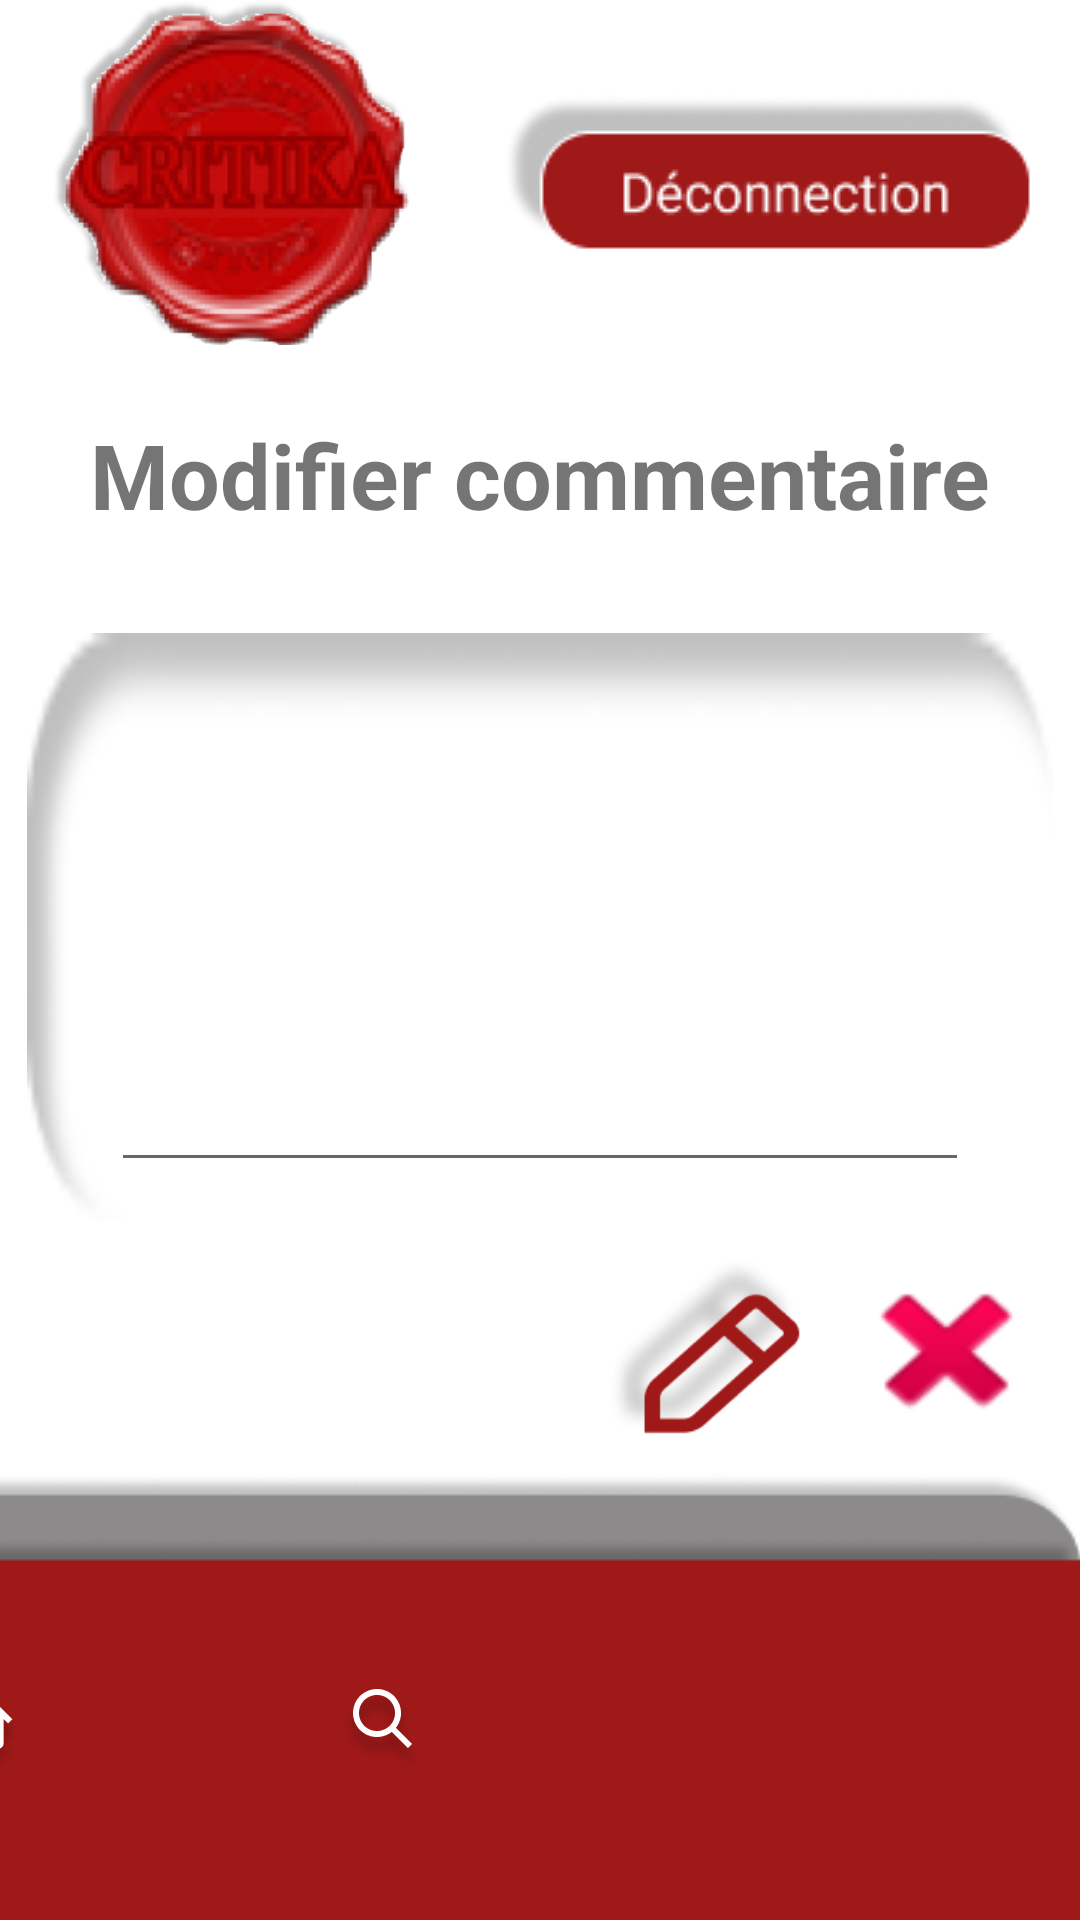

Android layout source for this screen:
<!-- AndroidManifest.xml: application theme AppTheme -->
<!-- res/layout/fragment_changement_commentaire.xml -->
<?xml version="1.0" encoding="utf-8"?>
<androidx.constraintlayout.widget.ConstraintLayout xmlns:android="http://schemas.android.com/apk/res/android"
    xmlns:app="http://schemas.android.com/apk/res-auto"
    xmlns:tools="http://schemas.android.com/tools"
    android:id="@+id/frameLayout"
    android:layout_width="match_parent"
    android:layout_height="match_parent"
    tools:context=".Présentation.vue.VueChangementCommentaire">

    <com.google.android.material.appbar.AppBarLayout
        android:id="@+id/appBarLayout2"
        android:layout_width="match_parent"
        android:layout_height="wrap_content"
        android:background="?selectableItemBackgroundBorderless"
        app:layout_constraintStart_toStartOf="parent"
        app:layout_constraintTop_toTopOf="parent">

        <include
            android:id="@+id/toolbar_haut"
            layout="@layout/barre_menu_haut" />

    </com.google.android.material.appbar.AppBarLayout>

    <ImageView
        android:id="@+id/conteneur_changement_commentaire"
        android:layout_width="342dp"
        android:layout_height="196dp"
        android:layout_marginBottom="10dp"
        android:background="?selectableItemBackgroundBorderless"
        android:scaleType="fitXY"
        android:src="@drawable/surnom_3_"
        app:layout_constraintBottom_toTopOf="@+id/bouton_changement_commentaire"
        app:layout_constraintEnd_toEndOf="parent"
        app:layout_constraintHorizontal_bias="0.492"
        app:layout_constraintStart_toStartOf="parent" />

    <TextView
        android:id="@+id/textView3"
        android:layout_width="355dp"
        android:layout_height="50dp"
        android:text="Modifier commentaire"
        android:textAlignment="center"
        android:textSize="30sp"
        android:textStyle="bold"
        app:layout_constraintBottom_toTopOf="@+id/conteneur_changement_commentaire"
        app:layout_constraintEnd_toEndOf="parent"
        app:layout_constraintStart_toStartOf="parent"
        app:layout_constraintTop_toBottomOf="@+id/appBarLayout2" />

    <EditText
        android:id="@+id/saisie_changement_commentaire"
        android:layout_width="286dp"
        android:layout_height="170dp"
        android:ems="10"
        android:inputType="textPersonName"
        app:layout_constraintBottom_toBottomOf="@+id/conteneur_changement_commentaire"
        app:layout_constraintEnd_toEndOf="@+id/conteneur_changement_commentaire"
        app:layout_constraintStart_toStartOf="@+id/conteneur_changement_commentaire"
        app:layout_constraintTop_toTopOf="@+id/conteneur_changement_commentaire" />
    <com.google.android.material.appbar.AppBarLayout
        android:id="@+id/appBarLayout3"
        android:layout_width="match_parent"
        android:layout_height="wrap_content"
        android:background="?selectableItemBackgroundBorderless"
        app:layout_constraintBottom_toBottomOf="parent"
        app:layout_constraintEnd_toEndOf="parent"
        app:layout_constraintStart_toStartOf="parent">

        <include
            android:id="@+id/toolbar_bas"
            layout="@layout/barre_menu_bas" />

    </com.google.android.material.appbar.AppBarLayout>

    <ImageButton
        android:id="@+id/bouton_changement_commentaire"
        android:layout_width="69dp"
        android:layout_height="64dp"
        android:layout_marginEnd="10dp"
        android:layout_marginBottom="10dp"
        android:background="?selectableItemBackgroundBorderless"
        android:scaleType="fitXY"
        app:layout_constraintBottom_toTopOf="@+id/appBarLayout3"
        app:layout_constraintEnd_toStartOf="@+id/bouton_supprimer_commentaire2"
        app:srcCompat="@drawable/pencil_create" />

    <ImageButton
        android:id="@+id/bouton_supprimer_commentaire2"
        android:layout_width="69dp"
        android:layout_height="62dp"
        android:layout_marginEnd="10dp"
        android:layout_marginBottom="10dp"
        android:background="?selectableItemBackgroundBorderless"
        android:scaleType="fitXY"
        app:layout_constraintBottom_toTopOf="@+id/appBarLayout3"
        app:layout_constraintEnd_toEndOf="parent"
        app:srcCompat="@android:drawable/ic_delete" />
</androidx.constraintlayout.widget.ConstraintLayout>
<!-- res/layout/barre_menu_haut.xml (included above) -->
<?xml version="1.0" encoding="utf-8"?>
<androidx.appcompat.widget.Toolbar
    xmlns:android="http://schemas.android.com/apk/res/android"
    xmlns:app="http://schemas.android.com/apk/res-auto"
    android:layout_width="match_parent"
    android:layout_height="wrap_content">

    <androidx.constraintlayout.widget.ConstraintLayout
        android:layout_width="match_parent"
        android:layout_height="match_parent"
        >

        <ImageButton
            android:id="@+id/bouton_retour"
            android:layout_width="123dp"
            android:layout_height="115dp"
            android:background="?selectableItemBackgroundBorderless"
            android:scaleType="fitXY"
            android:src="@drawable/logocriti"
            app:layout_constraintBottom_toBottomOf="parent"
            app:layout_constraintStart_toStartOf="parent"
            app:layout_constraintTop_toTopOf="parent" />

        <ImageButton
            android:id="@+id/bouton_deconnection"
            android:layout_width="wrap_content"
            android:layout_height="wrap_content"
            android:layout_marginEnd="16dp"
            android:background="?selectableItemBackgroundBorderless"
            android:scaleType="fitXY"
            android:src="@drawable/bouton_deconnection"
            app:layout_constraintBottom_toBottomOf="parent"
            app:layout_constraintEnd_toEndOf="parent"
            app:layout_constraintTop_toTopOf="parent" />

    </androidx.constraintlayout.widget.ConstraintLayout>
</androidx.appcompat.widget.Toolbar>
<!-- res/layout/barre_menu_bas.xml (included above) -->
<?xml version="1.0" encoding="utf-8"?>
<androidx.constraintlayout.widget.ConstraintLayout xmlns:android="http://schemas.android.com/apk/res/android"
    xmlns:app="http://schemas.android.com/apk/res-auto"
    xmlns:tools="http://schemas.android.com/tools"
    android:layout_width="wrap_content"
    android:layout_height="wrap_content">

    <androidx.appcompat.widget.Toolbar
        android:layout_width="428dp"
        android:layout_height="149dp"
        app:layout_constraintBottom_toBottomOf="parent"
        app:layout_constraintEnd_toEndOf="parent"
        app:layout_constraintHorizontal_bias="1.0"
        app:layout_constraintStart_toStartOf="parent"
        app:layout_constraintTop_toTopOf="parent"
        tools:ignore="MissingConstraints">

        <androidx.constraintlayout.widget.ConstraintLayout
            android:layout_width="match_parent"
            android:layout_height="match_parent">

            <ImageView
                android:id="@+id/fond_gris"
                android:layout_width="wrap_content"
                android:layout_height="wrap_content"
                android:scaleType="fitXY"
                android:src="@drawable/rectangle_noir_3_"
                app:layout_constraintBottom_toBottomOf="parent"
                app:layout_constraintEnd_toEndOf="parent"
                app:layout_constraintHorizontal_bias="1.0"
                app:layout_constraintStart_toStartOf="parent" />

            <ImageView
                android:id="@+id/fond_rouge"
                android:layout_width="wrap_content"
                android:layout_height="wrap_content"
                android:scaleType="fitXY"
                android:src="@drawable/rectangle_rouge_3_"
                app:layout_constraintBottom_toBottomOf="@+id/fond_gris"
                app:layout_constraintEnd_toEndOf="parent"
                app:layout_constraintStart_toStartOf="parent" />

            <ImageButton
                android:id="@+id/bouton_menu"
                android:layout_width="wrap_content"
                android:layout_height="wrap_content"
                android:layout_marginStart="30dp"
                android:background="?selectableItemBackgroundBorderless"
                android:scaleType="fitXY"
                android:src="@drawable/home"
                app:layout_constraintBottom_toBottomOf="parent"
                app:layout_constraintStart_toStartOf="parent"
                app:layout_constraintTop_toTopOf="@+id/fond_rouge" />

            <ImageButton
                android:id="@+id/bouton_recherche"
                android:layout_width="wrap_content"
                android:layout_height="wrap_content"
                android:layout_marginStart="10dp"
                android:background="?selectableItemBackgroundBorderless"
                android:scaleType="fitXY"
                android:src="@drawable/search"
                app:layout_constraintBottom_toBottomOf="@+id/fond_gris"
                app:layout_constraintEnd_toStartOf="@+id/bouton_compte"
                app:layout_constraintStart_toEndOf="@+id/bouton_menu"
                app:layout_constraintTop_toTopOf="@+id/fond_rouge" />

            <ImageButton
                android:id="@+id/bouton_compte"
                android:layout_width="93dp"
                android:layout_height="90dp"
                android:layout_marginTop="10dp"
                android:layout_marginEnd="30dp"
                android:background="?selectableItemBackgroundBorderless"
                android:scaleType="fitXY"
                android:src="@drawable/user_menu"
                app:layout_constraintBottom_toBottomOf="parent"
                app:layout_constraintEnd_toEndOf="@+id/fond_rouge"
                app:layout_constraintTop_toTopOf="@+id/fond_rouge" />


        </androidx.constraintlayout.widget.ConstraintLayout>
    </androidx.appcompat.widget.Toolbar>
</androidx.constraintlayout.widget.ConstraintLayout>
<!-- resources referenced by this layout -->
<resources>
  <!-- drawable bouton_deconnection: png bitmap (drawable, 4693 bytes) -->
  <!-- drawable home: png bitmap (drawable, 3981 bytes) -->
  <!-- drawable logocriti: png bitmap (drawable, 38069 bytes) -->
  <!-- drawable pencil_create: png bitmap (drawable-xxhdpi, 11219 bytes) -->
  <!-- drawable rectangle_noir_3_: png bitmap (drawable, 4483 bytes) -->
  <!-- drawable rectangle_rouge_3_: png bitmap (drawable, 2243 bytes) -->
  <!-- drawable search: png bitmap (drawable, 4656 bytes) -->
  <!-- drawable surnom_3_: png bitmap (drawable, 1337 bytes) -->
</resources>
